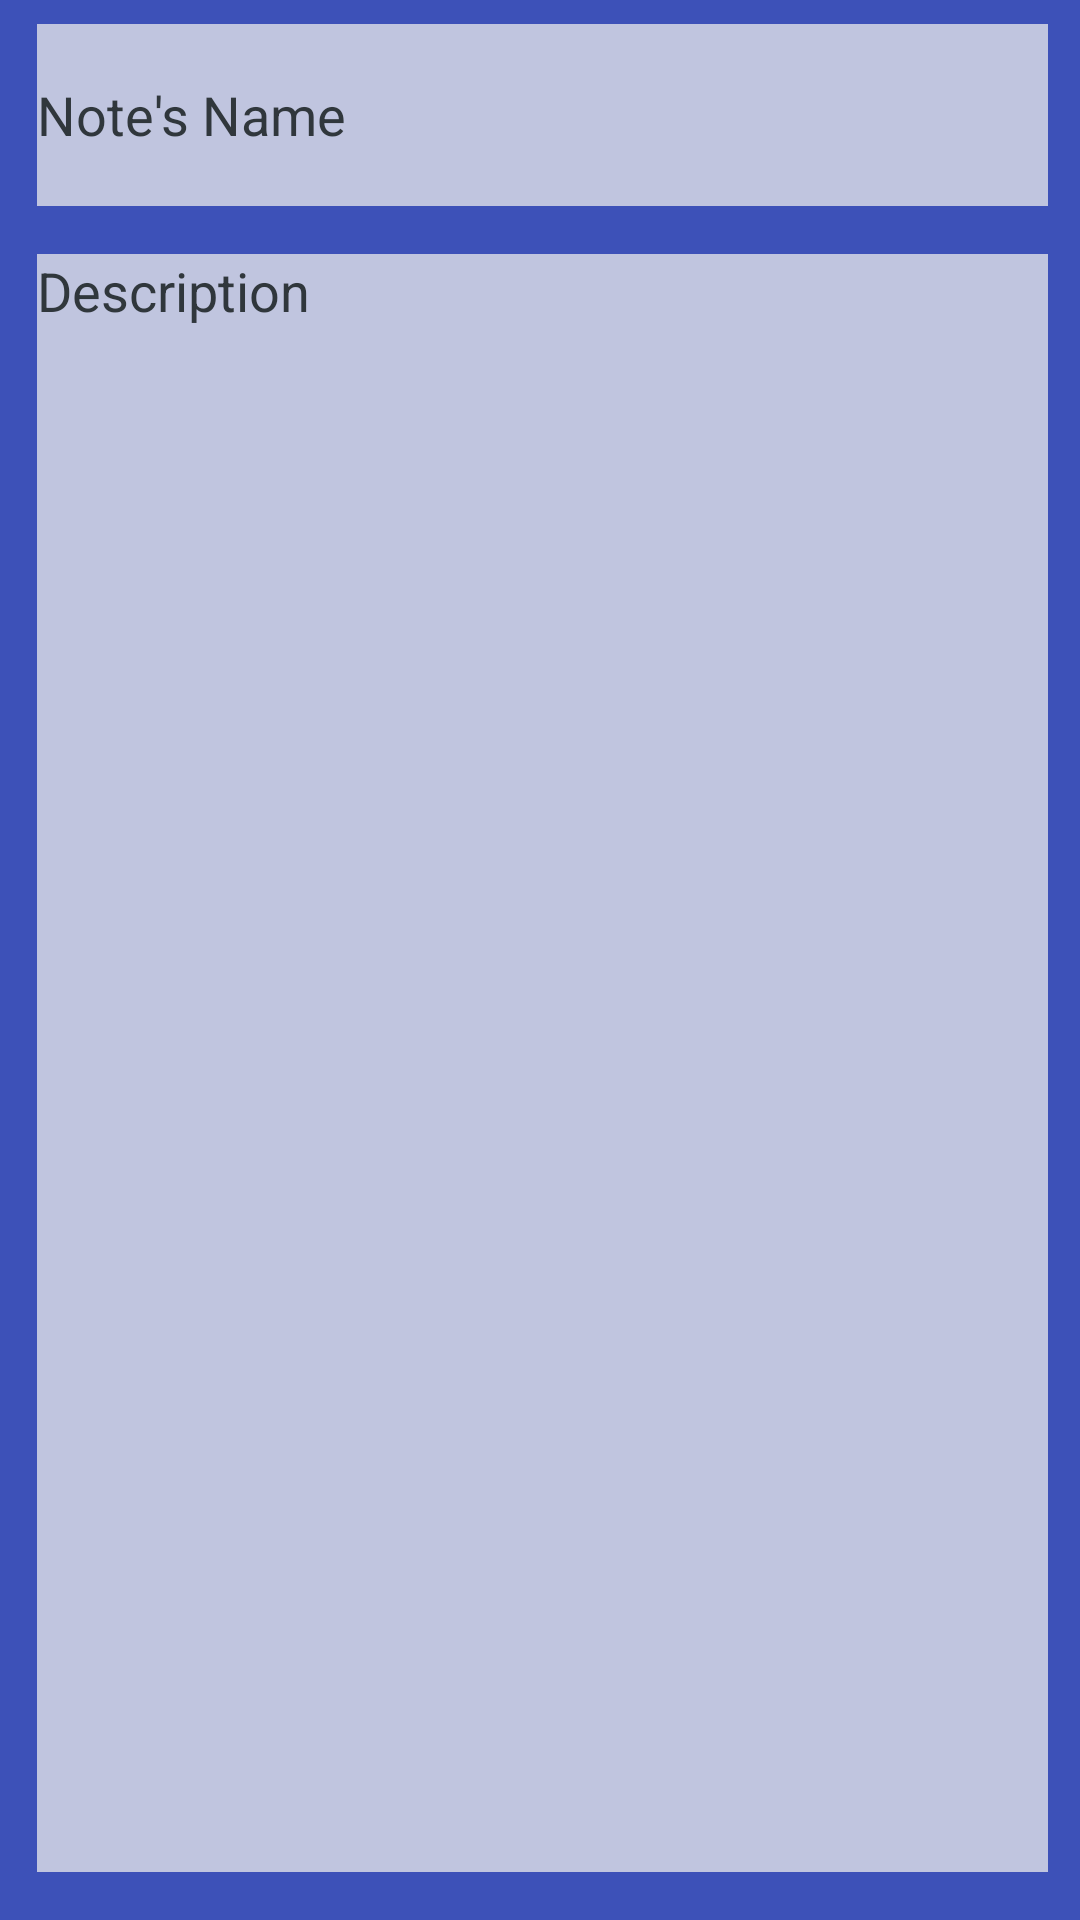

Produce the Android XML layout that renders to this screen, including the resource entries it uses.
<!-- AndroidManifest.xml: application theme Theme.AndroidNotes -->
<!-- res/layout/add_note.xml -->
<?xml version="1.0" encoding="utf-8"?>
<androidx.constraintlayout.widget.ConstraintLayout xmlns:android="http://schemas.android.com/apk/res/android"
    xmlns:app="http://schemas.android.com/apk/res-auto"
    xmlns:tools="http://schemas.android.com/tools"
    android:layout_width="match_parent"
    android:layout_height="match_parent"
    android:background="#3D51B8">

    <androidx.constraintlayout.widget.Guideline
        android:id="@+id/guideline2"
        android:layout_width="wrap_content"
        android:layout_height="wrap_content"
        android:orientation="vertical"
        app:layout_constraintGuide_percent="0.03406326" />

    <androidx.constraintlayout.widget.Guideline
        android:id="@+id/guideline3"
        android:layout_width="wrap_content"
        android:layout_height="wrap_content"
        android:orientation="vertical"
        app:layout_constraintGuide_percent="0.97" />

    <androidx.constraintlayout.widget.Guideline
        android:id="@+id/guideline4"
        android:layout_width="wrap_content"
        android:layout_height="wrap_content"
        android:orientation="horizontal"
        app:layout_constraintGuide_percent="0.12" />

    <EditText
        android:id="@+id/noteName"
        android:layout_width="0dp"
        android:layout_height="0dp"
        android:layout_marginTop="8dp"
        android:layout_marginBottom="8dp"
        android:background="#C0C5DF"
        android:ems="10"
        android:hint="@string/note_s_name"
        android:importantForAutofill="no"
        android:inputType="textPersonName"
        android:textAppearance="@style/TextAppearance.AppCompat.Medium"
        android:textColor="#0D0F10"
        android:textColorHint="#30373C"
        app:layout_constraintBottom_toTopOf="@+id/guideline4"
        app:layout_constraintEnd_toStartOf="@+id/guideline3"
        app:layout_constraintHorizontal_bias="0.0"
        app:layout_constraintStart_toStartOf="@+id/guideline2"
        app:layout_constraintTop_toTopOf="parent"
        app:layout_constraintVertical_bias="1.0"
        tools:text="Note's Name" />

    <EditText
        android:id="@+id/detail"
        android:layout_width="0dp"
        android:layout_height="0dp"
        android:layout_marginTop="8dp"
        android:layout_marginBottom="16dp"
        android:background="#C0C5DF"
        android:ems="10"
        android:gravity="start"
        android:hint="@string/description"
        android:importantForAutofill="no"
        android:inputType="textLongMessage|none|textMultiLine"
        android:isScrollContainer="true"
        android:scrollbars="vertical"
        android:textAppearance="@style/TextAppearance.AppCompat.Medium"
        android:textColor="#0D0F10"
        android:textColorHint="#30373C"
        app:layout_constraintBottom_toBottomOf="parent"
        app:layout_constraintEnd_toStartOf="@+id/guideline3"
        app:layout_constraintHorizontal_bias="1.0"
        app:layout_constraintStart_toStartOf="@+id/guideline2"
        app:layout_constraintTop_toTopOf="@+id/guideline4"
        app:layout_constraintVertical_bias="1.0" />

</androidx.constraintlayout.widget.ConstraintLayout>
<!-- resources referenced by this layout -->
<resources>
  <string name="description">Description</string>
  <string name="note_s_name">Note\'s Name</string>
  <style name="Theme.AndroidNotes" parent="Theme.MaterialComponents.DayNight.DarkActionBar">
          
          <item name="colorPrimary">#3027A5</item>
          <item name="colorPrimaryVariant">@color/purple_700</item>
          <item name="colorOnPrimary">@color/white</item>
          
          <item name="colorSecondary">@color/teal_200</item>
          <item name="colorSecondaryVariant">@color/teal_700</item>
          <item name="colorOnSecondary">@color/black</item>
          
          <item name="android:statusBarColor" tools:targetApi="l">?attr/colorPrimaryVariant</item>
          
      </style>
  <!-- not gathered from this repository: default colours our renderer supplied (Android Studio template values) -->
  <color name="purple_700">#FF3700B3</color>
  <color name="teal_200">#FF03DAC5</color>
  <color name="teal_700">#FF018786</color>
  <color name="black">#FF000000</color>
  <color name="white">#FFFFFFFF</color>
</resources>
